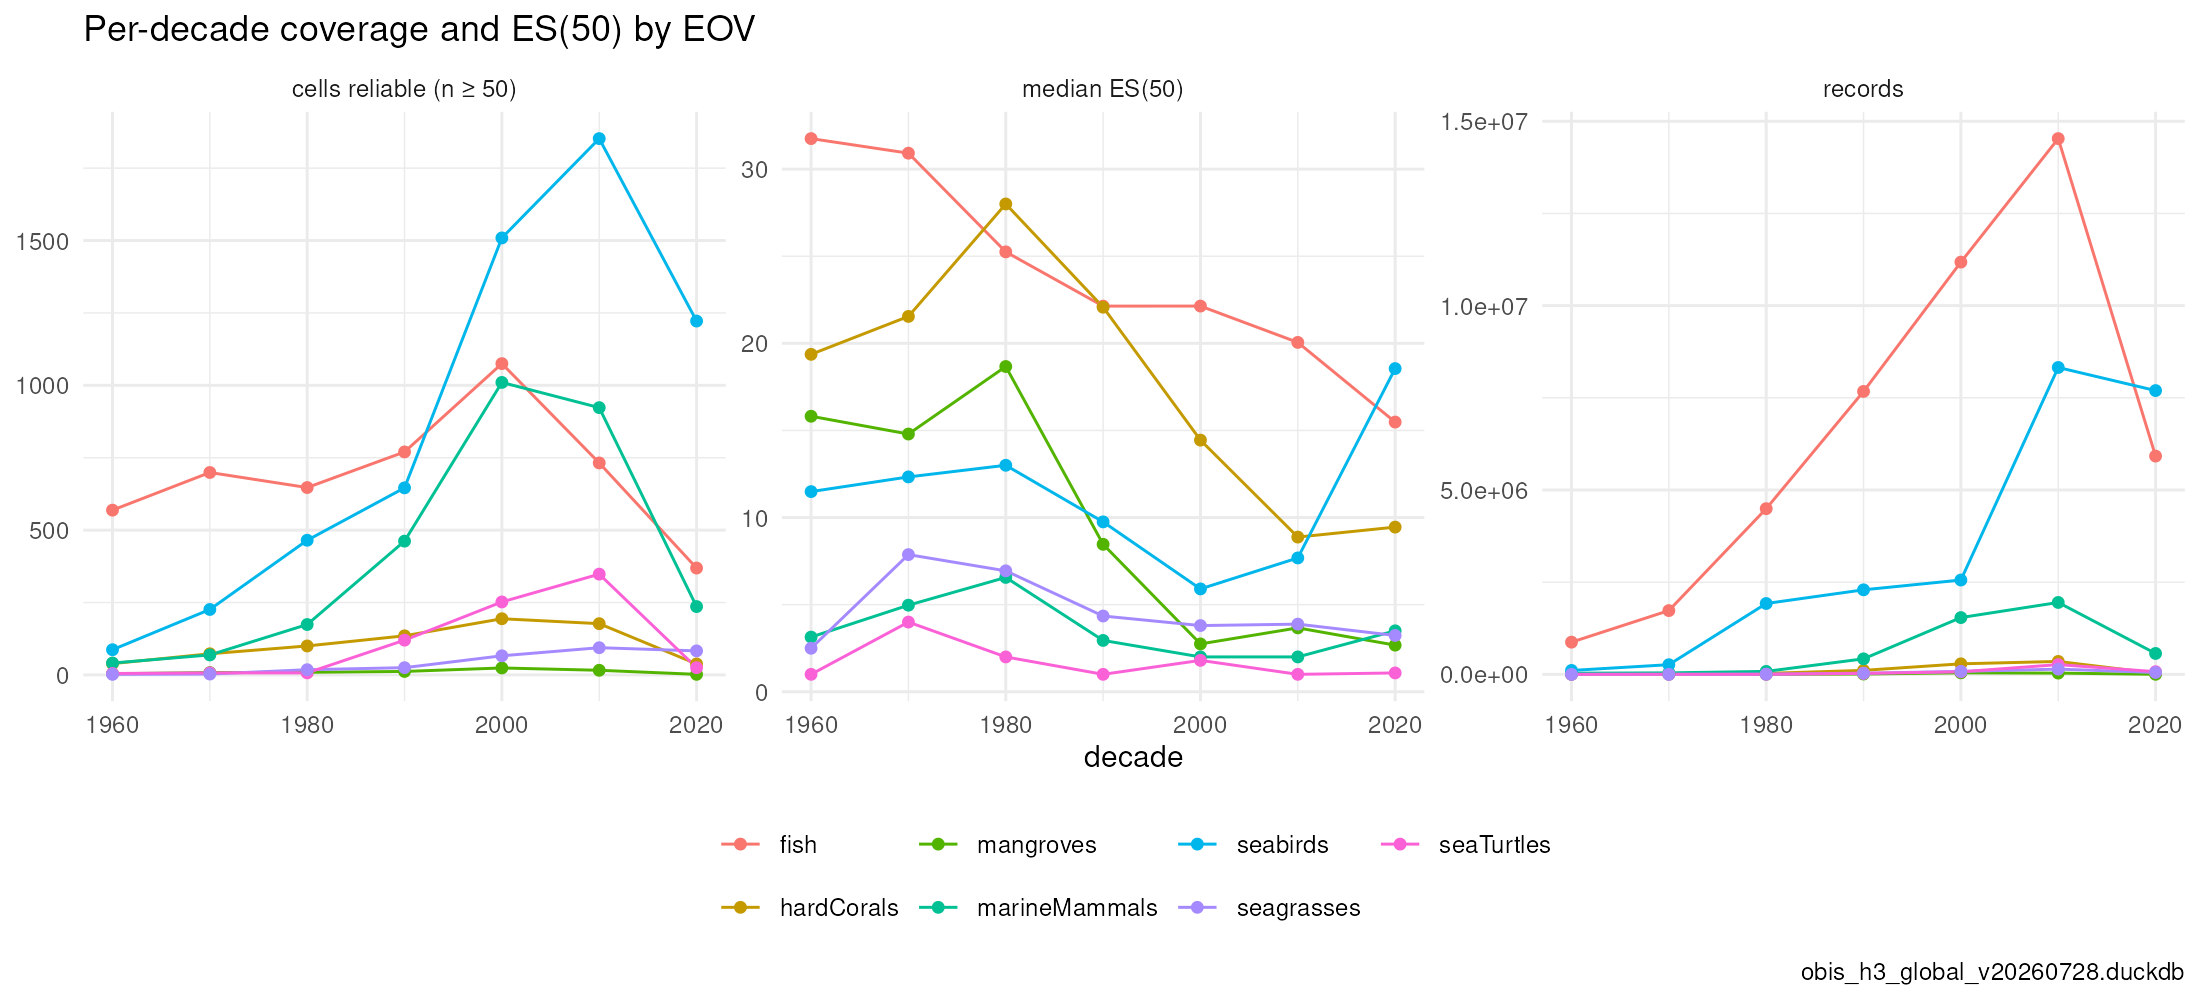

Source data for this figure (header and first rows):
eov, period, cells, cells_reliable, records, median_es
fish, 1960, 2621, 569, 873166, 31.75
fish, 1970, 2048, 699, 1729628, 30.91
fish, 1980, 1855, 647, 4493283, 25.25
fish, 1990, 1983, 770, 7673014, 22.14
fish, 2000, 2405, 1075, 11180145, 22.14
fish, 2010, 1727, 732, 14529812, 20.05
fish, 2020, 611, 369, 5919572, 15.48
hardCorals, 1960, 429, 39, 9178, 19.37
hardCorals, 1970, 395, 73, 16975, 21.54
hardCorals, 1980, 406, 100, 25819, 28
hardCorals, 1990, 452, 135, 108106, 22.07
hardCorals, 2000, 531, 194, 285517, 14.44
hardCorals, 2010, 438, 177, 350381, 8.879
hardCorals, 2020, 149, 38, 29324, 9.451
mangroves, 1960, 18, 4, 474, 15.81
mangroves, 1970, 21, 8, 1330, 14.79
mangroves, 1980, 28, 9, 1234, 18.67
mangroves, 1990, 47, 12, 8180, 8.463
mangroves, 2000, 42, 24, 41486, 2.746
mangroves, 2010, 42, 16, 34009, 3.667
mangroves, 2020, 21, 2, 1516, 2.676
marineMammals, 1960, 353, 41, 31254, 3.138
marineMammals, 1970, 456, 69, 40500, 4.969
marineMammals, 1980, 794, 174, 79937, 6.563
marineMammals, 1990, 1309, 462, 420446, 2.946
marineMammals, 2000, 1992, 1010, 1539634, 2
marineMammals, 2010, 1874, 923, 1949809, 2
marineMammals, 2020, 841, 236, 566727, 3.497
seaTurtles, 1960, 44, 5, 1215, 1
seaTurtles, 1970, 68, 7, 2278, 4
seaTurtles, 1980, 98, 7, 2373, 1.999
seaTurtles, 1990, 631, 120, 26627, 1
seaTurtles, 2000, 2023, 252, 69536, 1.802
seaTurtles, 2010, 1497, 348, 264713, 1
seaTurtles, 2020, 203, 25, 72599, 1.08
seabirds, 1960, 447, 87, 105855, 11.49
seabirds, 1970, 796, 226, 261923, 12.33
seabirds, 1980, 1166, 465, 1921326, 13
seabirds, 1990, 1890, 646, 2292579, 9.751
seabirds, 2000, 3815, 1509, 2557880, 5.903
seabirds, 2010, 4277, 1852, 8322502, 7.681
seabirds, 2020, 2950, 1222, 7696206, 18.55
seagrasses, 1960, 23, 2, 659, 2.497
seagrasses, 1970, 52, 3, 703, 7.872
seagrasses, 1980, 89, 18, 4380, 6.941
seagrasses, 1990, 111, 25, 30889, 4.348
seagrasses, 2000, 192, 66, 80068, 3.799
seagrasses, 2010, 326, 94, 141857, 3.881
seagrasses, 2020, 309, 83, 51186, 3.231
